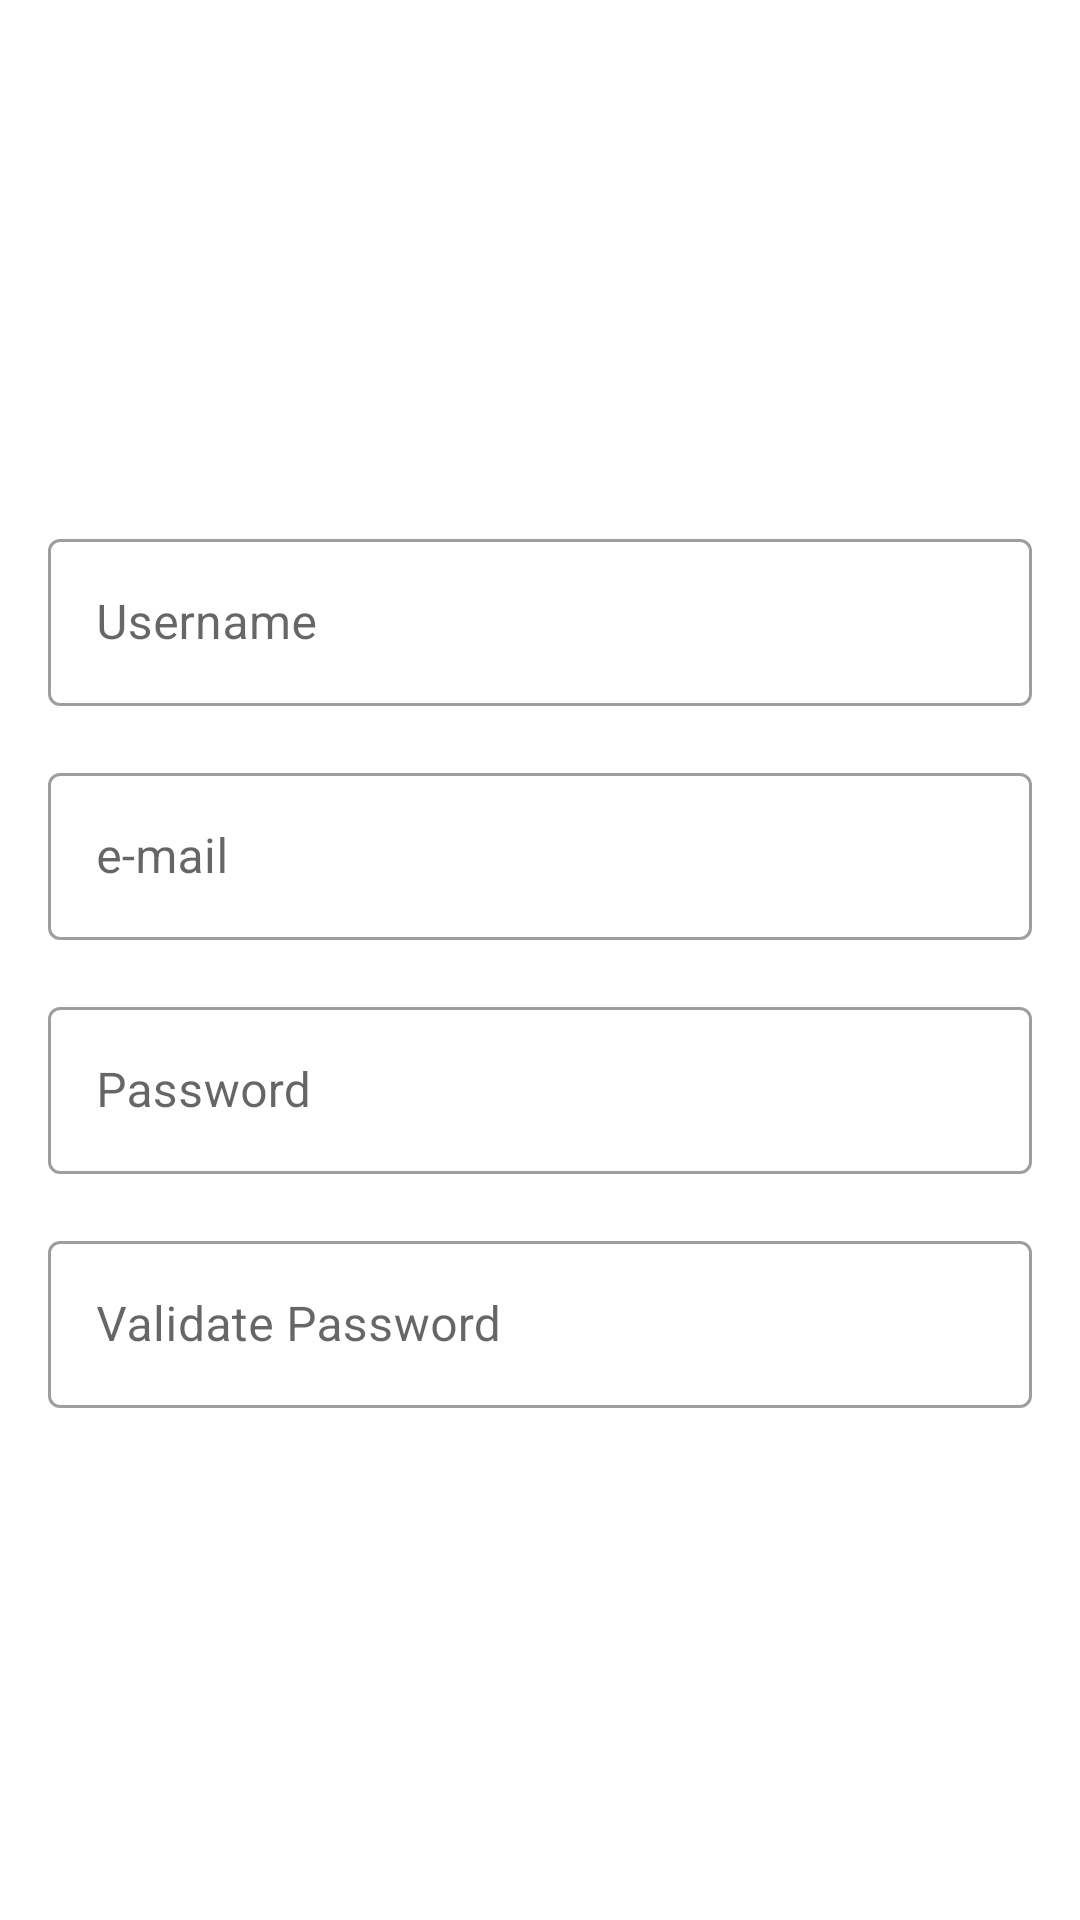

Android layout source for this screen:
<!-- AndroidManifest.xml: application theme AppTheme -->
<!-- res/layout/fragment_share.xml -->
<?xml version="1.0" encoding="utf-8"?>
<androidx.constraintlayout.widget.ConstraintLayout xmlns:android="http://schemas.android.com/apk/res/android"
    xmlns:app="http://schemas.android.com/apk/res-auto"
    xmlns:tools="http://schemas.android.com/tools"
    android:layout_width="match_parent"
    android:layout_height="match_parent">

    <com.google.android.material.textfield.TextInputLayout
        android:id="@+id/usernameInputLayout"
        style="@style/Widget.MaterialComponents.TextInputLayout.OutlinedBox"
        android:layout_width="match_parent"
        android:layout_height="62dp"
        android:layout_marginStart="16dp"
        android:layout_marginTop="16dp"
        android:layout_marginEnd="16dp"
        android:layout_marginBottom="16dp"
        android:hint="Username"
        app:layout_constraintBottom_toBottomOf="parent"
        app:layout_constraintEnd_toEndOf="parent"
        app:layout_constraintStart_toStartOf="parent"
        app:layout_constraintTop_toTopOf="parent"
        app:layout_constraintVertical_bias="0.29000002">

        <com.google.android.material.textfield.TextInputEditText
            android:id="@+id/usernameInputEditText"
            android:layout_width="match_parent"
            android:layout_height="wrap_content"
            android:inputType="text"
            android:maxLength="18" />
    </com.google.android.material.textfield.TextInputLayout>

    <com.google.android.material.textfield.TextInputLayout
        android:id="@+id/emailInputLayout"
        style="@style/Widget.MaterialComponents.TextInputLayout.OutlinedBox"
        android:layout_width="match_parent"
        android:layout_height="62dp"
        android:layout_marginStart="16dp"
        android:layout_marginTop="16dp"
        android:layout_marginEnd="16dp"
        android:hint="e-mail"
        app:layout_constraintEnd_toEndOf="parent"
        app:layout_constraintStart_toStartOf="parent"
        app:layout_constraintTop_toBottomOf="@+id/usernameInputLayout">

        <com.google.android.material.textfield.TextInputEditText
            android:id="@+id/emailInputEditText"
            android:layout_width="match_parent"
            android:layout_height="wrap_content"
            android:inputType="text"
            android:maxLength="18" />
    </com.google.android.material.textfield.TextInputLayout>

    <com.google.android.material.textfield.TextInputLayout
        android:id="@+id/passwordInputLayout"
        style="@style/Widget.MaterialComponents.TextInputLayout.OutlinedBox"
        android:layout_width="match_parent"
        android:layout_height="62dp"
        android:layout_marginStart="16dp"
        android:layout_marginTop="16dp"
        android:layout_marginEnd="16dp"
        android:hint="Password"
        app:layout_constraintEnd_toEndOf="parent"
        app:layout_constraintStart_toStartOf="parent"
        app:layout_constraintTop_toBottomOf="@+id/emailInputLayout">

        <com.google.android.material.textfield.TextInputEditText
            android:id="@+id/passwordInputEditText"
            android:layout_width="match_parent"
            android:layout_height="wrap_content"
            android:inputType="textPassword"
            android:maxLength="18" />
    </com.google.android.material.textfield.TextInputLayout>

    <com.google.android.material.textfield.TextInputLayout
        android:id="@+id/validatePasswordInputLayout"
        style="@style/Widget.MaterialComponents.TextInputLayout.OutlinedBox"
        android:layout_width="match_parent"
        android:layout_height="62dp"
        android:layout_marginStart="16dp"
        android:layout_marginTop="16dp"
        android:layout_marginEnd="16dp"
        android:hint="Validate Password"
        app:layout_constraintEnd_toEndOf="parent"
        app:layout_constraintStart_toStartOf="parent"
        app:layout_constraintTop_toBottomOf="@+id/passwordInputLayout">

        <com.google.android.material.textfield.TextInputEditText
            android:id="@+id/validatePasswordInputEditText"
            android:layout_width="match_parent"
            android:layout_height="wrap_content"
            android:inputType="textPassword"
            android:maxLength="18" />
    </com.google.android.material.textfield.TextInputLayout>

    <Button
        android:id="@+id/btnRegister"
        style="@style/Widget.MaterialComponents.Button.UnelevatedButton"
        android:layout_width="0dp"
        android:layout_height="wrap_content"
        android:layout_marginStart="16dp"
        android:layout_marginTop="16dp"
        android:layout_marginEnd="16dp"
        android:text="Register"
        app:layout_constraintEnd_toEndOf="parent"
        app:layout_constraintStart_toStartOf="parent"
        app:layout_constraintTop_toBottomOf="@+id/validatePasswordInputLayout" />


</androidx.constraintlayout.widget.ConstraintLayout>
<!-- resources referenced by this layout -->
<resources>
  <style name="AppTheme" parent="Theme.MaterialComponents.Light">        
          <item name="colorPrimary">@color/colorPrimary</item>
          <item name="colorPrimaryDark">@color/colorPrimaryDark</item>
          <item name="colorAccent">@color/colorPrimaryLight</item>
      </style>
  <color name="colorPrimary">#7E57C2</color>
  <color name="colorPrimaryDark">#4d2c91</color>
  <color name="colorPrimaryLight">#b085f5</color>
</resources>
